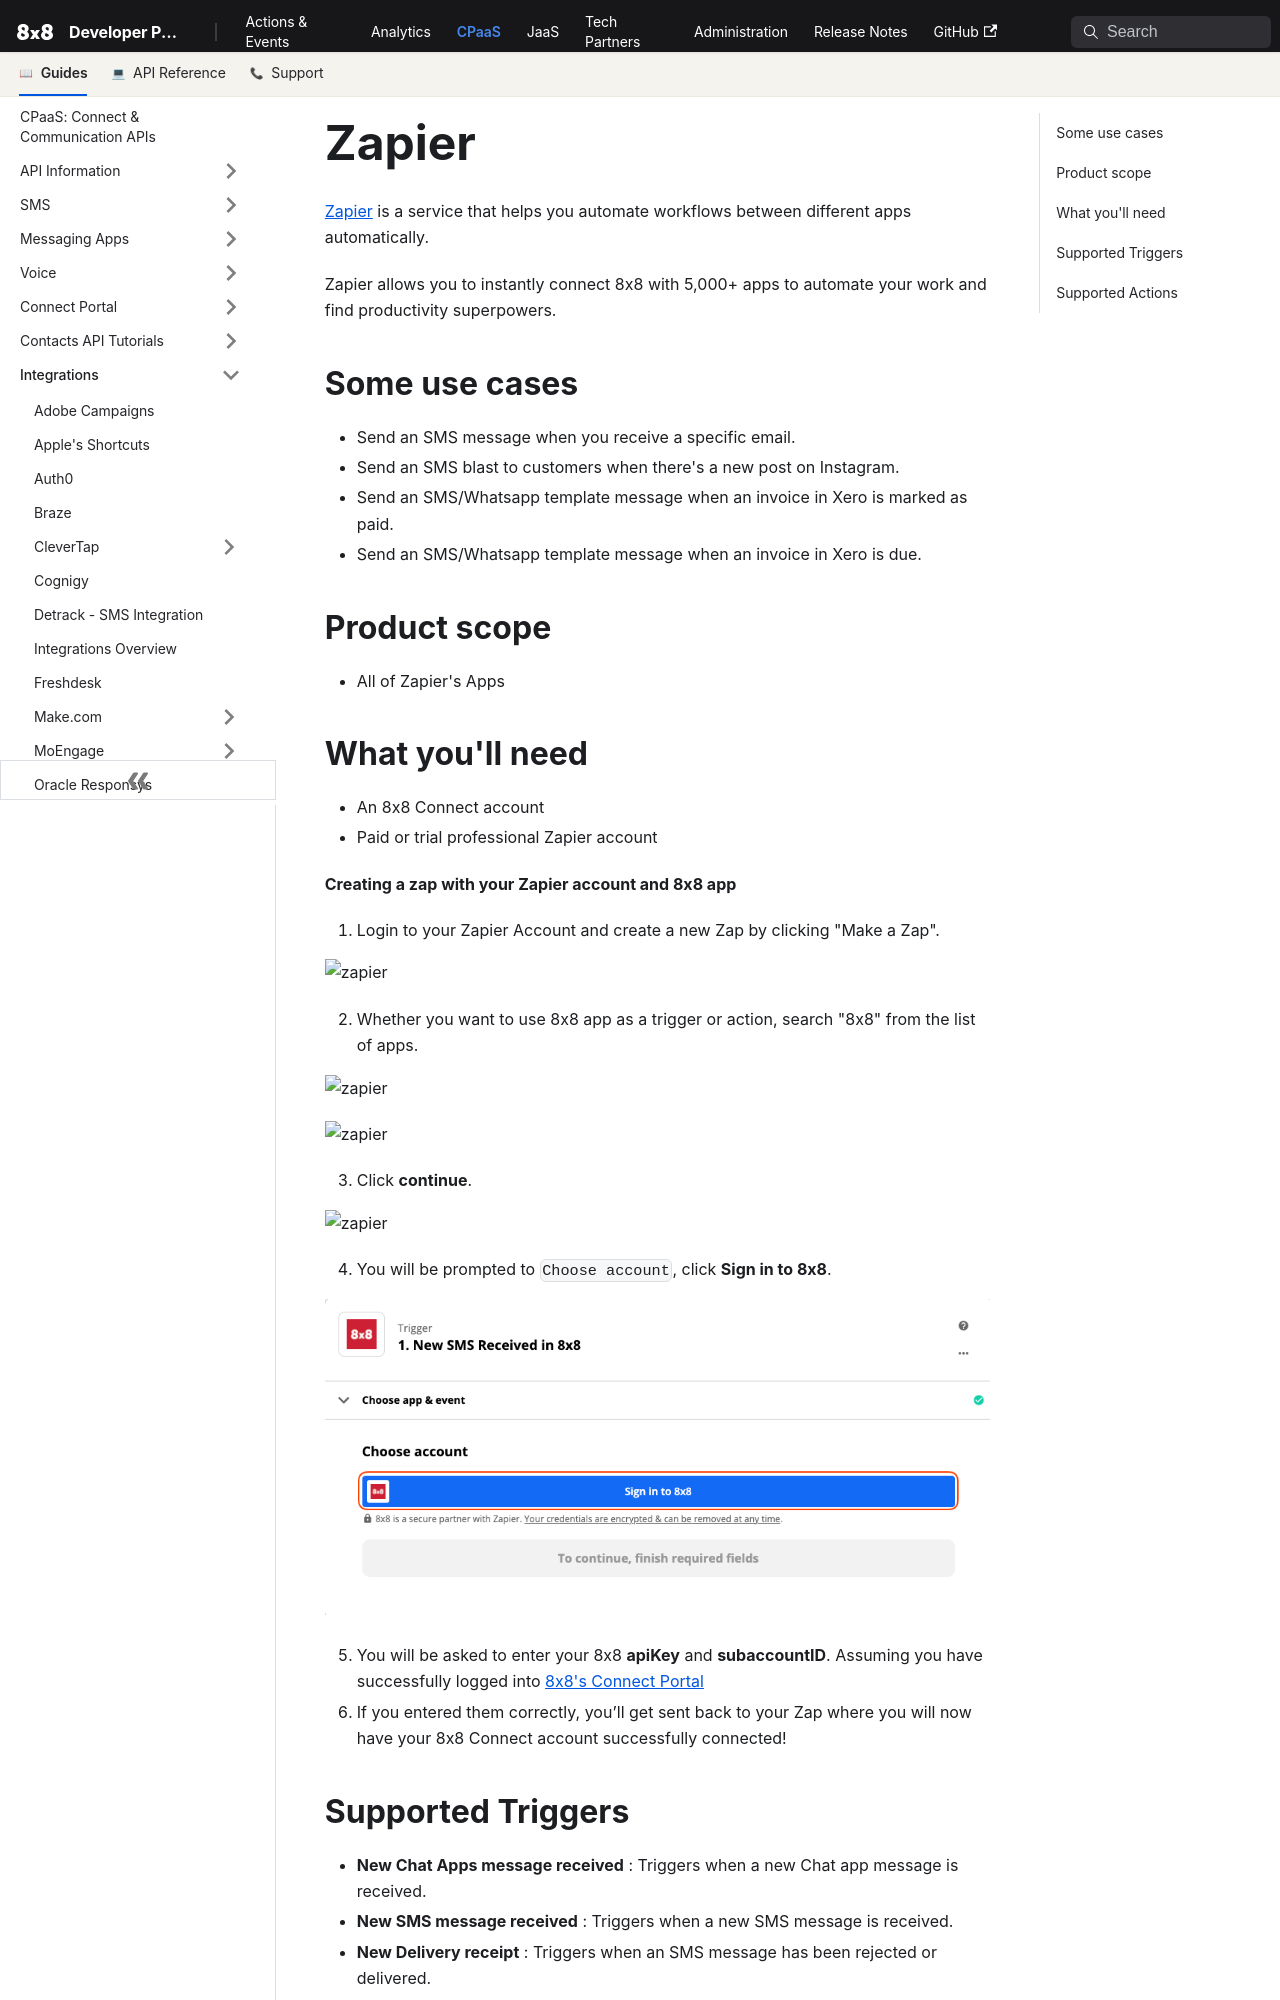

repository: 8x8Cloud/public-developer-docs · page: connect/docs/zapier/index.html · generator: docusaurus

# Zapier

[Zapier](https://zapier.com/apps/8x8/integrations) is a service that helps you automate workflows between different apps automatically.

Zapier allows you to instantly connect 8x8 with 5,000+ apps to automate your work and find productivity superpowers.

## Some use cases

* Send an SMS message when you receive a specific email.
* Send an SMS blast to customers when there's a new post on Instagram.
* Send an SMS/Whatsapp template message when an invoice in Xero is marked as paid.
* Send an SMS/Whatsapp template message when an invoice in Xero is due.

## Product scope

* All of Zapier's Apps

## What you'll need

* An 8x8 Connect account
* Paid or trial professional Zapier account

**Creating a zap with your Zapier account and 8x8 app**

1. Login to your Zapier Account and create a new Zap by clicking "Make a Zap".

![zapier](../images/bfc0880-Zapier_1.png "Zapier 1.png")

2. Whether you want to use 8x8 app as a trigger or action, search "8x8" from the list of apps.

![zapier](../images/aec0076-ZApier.png "ZApier.png")

![zapier](../images/c94cf46-zapier_2.png "zapier 2.png")

3. Click **continue**.

![zapier](../images/9b3873e-Zapier_3.png "Zapier 3.png")

4. You will be prompted to `Choose account`, click **Sign in to 8x8**.

![zapier](../images/2df6dc0-zapier_4.png "zapier 4.png")

5. You will be asked to enter your 8x8 **apiKey** and **subaccountID**. Assuming you have successfully logged into [8x8's Connect Portal](https://connect.8x8.com/)
6. If you entered them correctly, you’ll get sent back to your Zap where you will now have your 8x8 Connect account successfully connected!

## Supported Triggers

* **New Chat Apps message received** : Triggers when a new Chat app message is received.
* **New SMS message received** : Triggers when a new SMS message is received.
* **New Delivery receipt** : Triggers when an SMS message has been rejected or delivered.
